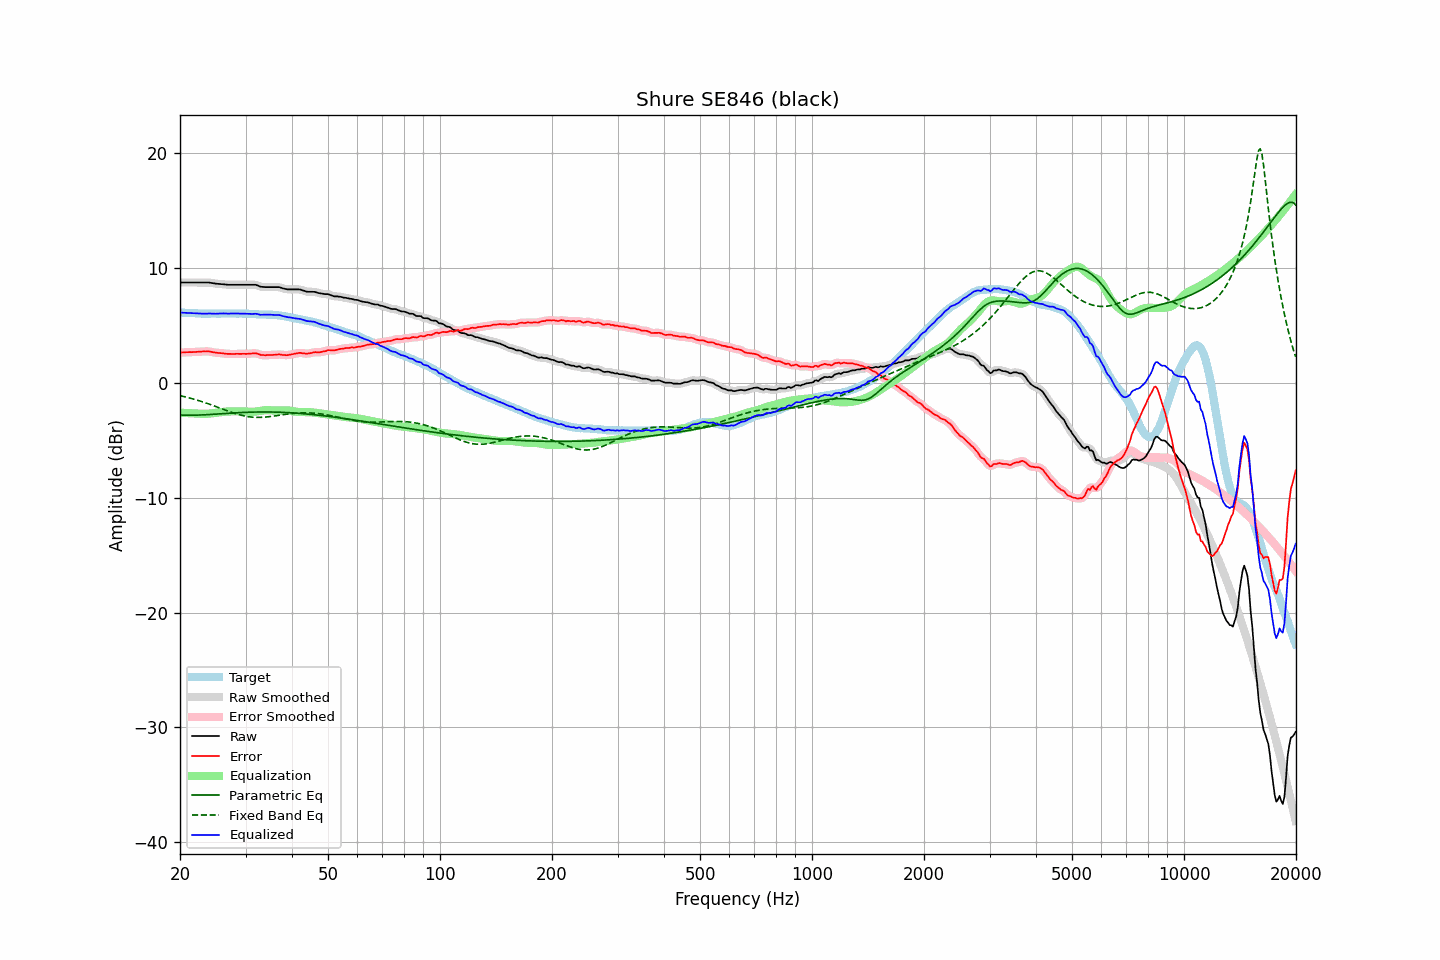

Source data for this figure (header and first rows):
frequency, raw, error, smoothed, error_smoothed, equalization, parametric_eq, fixed_band_eq, equalized_raw, equalized_smoothed, target
20.00, 8.71, 2.61, 8.71, 2.61, -2.61, -2.83, -1.13, 6.10, 6.10, 6.10
20.20, 8.71, 2.62, 8.71, 2.62, -2.62, -2.83, -1.16, 6.09, 6.09, 6.09
20.40, 8.71, 2.63, 8.71, 2.63, -2.63, -2.83, -1.19, 6.09, 6.09, 6.08
20.61, 8.71, 2.63, 8.71, 2.64, -2.63, -2.84, -1.23, 6.08, 6.08, 6.08
20.81, 8.71, 2.65, 8.71, 2.65, -2.64, -2.84, -1.26, 6.07, 6.07, 6.06
21.02, 8.71, 2.65, 8.71, 2.65, -2.65, -2.84, -1.30, 6.07, 6.07, 6.06
21.23, 8.71, 2.66, 8.71, 2.65, -2.65, -2.84, -1.34, 6.06, 6.06, 6.05
21.44, 8.71, 2.65, 8.71, 2.66, -2.66, -2.84, -1.37, 6.05, 6.05, 6.06
21.66, 8.71, 2.66, 8.71, 2.66, -2.66, -2.84, -1.41, 6.05, 6.05, 6.05
21.87, 8.71, 2.67, 8.71, 2.67, -2.67, -2.83, -1.45, 6.04, 6.04, 6.04
22.09, 8.71, 2.68, 8.71, 2.68, -2.68, -2.83, -1.49, 6.03, 6.03, 6.03
22.31, 8.71, 2.68, 8.71, 2.68, -2.69, -2.82, -1.53, 6.03, 6.03, 6.03
22.54, 8.71, 2.69, 8.71, 2.69, -2.69, -2.82, -1.58, 6.02, 6.02, 6.02
22.76, 8.71, 2.70, 8.71, 2.70, -2.70, -2.81, -1.62, 6.01, 6.01, 6.01
22.99, 8.71, 2.71, 8.71, 2.71, -2.71, -2.81, -1.67, 6.00, 6.00, 6.00
23.22, 8.71, 2.72, 8.71, 2.71, -2.71, -2.80, -1.71, 6.00, 6.00, 5.99
23.45, 8.71, 2.71, 8.71, 2.72, -2.71, -2.79, -1.76, 6.00, 6.00, 6.00
23.69, 8.71, 2.72, 8.71, 2.72, -2.71, -2.78, -1.81, 6.01, 6.01, 5.99
23.92, 8.71, 2.72, 8.71, 2.71, -2.70, -2.78, -1.86, 6.02, 6.01, 5.99
24.16, 8.69, 2.69, 8.69, 2.69, -2.68, -2.77, -1.91, 6.01, 6.01, 6.00
24.40, 8.67, 2.66, 8.67, 2.66, -2.67, -2.76, -1.96, 6.01, 6.01, 6.01
24.65, 8.64, 2.63, 8.64, 2.63, -2.65, -2.75, -2.01, 6.00, 6.00, 6.01
24.89, 8.62, 2.61, 8.62, 2.61, -2.63, -2.74, -2.06, 6.00, 6.00, 6.01
25.14, 8.60, 2.60, 8.60, 2.60, -2.61, -2.73, -2.11, 6.00, 6.00, 6.00
25.39, 8.59, 2.59, 8.59, 2.59, -2.59, -2.72, -2.17, 6.01, 6.01, 6.00
25.65, 8.58, 2.58, 8.58, 2.58, -2.57, -2.71, -2.22, 6.01, 6.01, 6.00
25.91, 8.57, 2.56, 8.57, 2.56, -2.55, -2.70, -2.27, 6.02, 6.02, 6.01
26.16, 8.56, 2.54, 8.56, 2.54, -2.54, -2.69, -2.32, 6.02, 6.02, 6.02
26.43, 8.54, 2.52, 8.54, 2.52, -2.53, -2.68, -2.38, 6.02, 6.02, 6.02
26.69, 8.53, 2.51, 8.53, 2.51, -2.52, -2.67, -2.43, 6.02, 6.01, 6.02
26.96, 8.51, 2.50, 8.52, 2.50, -2.51, -2.66, -2.48, 6.01, 6.01, 6.01
27.23, 8.51, 2.50, 8.51, 2.50, -2.50, -2.66, -2.53, 6.01, 6.01, 6.01
27.50, 8.51, 2.50, 8.51, 2.49, -2.50, -2.65, -2.58, 6.02, 6.01, 6.01
27.77, 8.51, 2.49, 8.51, 2.49, -2.50, -2.64, -2.63, 6.02, 6.02, 6.02
28.05, 8.51, 2.49, 8.51, 2.50, -2.50, -2.63, -2.67, 6.02, 6.02, 6.02
28.33, 8.51, 2.51, 8.51, 2.50, -2.50, -2.62, -2.71, 6.01, 6.01, 6.00
28.62, 8.51, 2.51, 8.51, 2.50, -2.50, -2.61, -2.76, 6.01, 6.01, 6.00
28.90, 8.51, 2.50, 8.51, 2.51, -2.50, -2.61, -2.80, 6.01, 6.01, 6.01
29.19, 8.51, 2.50, 8.51, 2.50, -2.50, -2.60, -2.83, 6.01, 6.01, 6.01
29.48, 8.51, 2.51, 8.51, 2.50, -2.51, -2.59, -2.87, 6.01, 6.01, 6.00
29.78, 8.51, 2.51, 8.51, 2.50, -2.51, -2.59, -2.90, 6.00, 6.00, 6.00
30.08, 8.51, 2.50, 8.51, 2.51, -2.52, -2.58, -2.92, 6.00, 6.00, 6.01
30.38, 8.51, 2.51, 8.51, 2.51, -2.52, -2.58, -2.95, 5.99, 5.99, 6.00
30.68, 8.51, 2.53, 8.51, 2.52, -2.53, -2.57, -2.97, 5.98, 5.98, 5.98
30.99, 8.51, 2.53, 8.51, 2.53, -2.54, -2.57, -2.99, 5.97, 5.97, 5.98
31.30, 8.51, 2.54, 8.52, 2.55, -2.54, -2.56, -3.00, 5.98, 5.98, 5.97
31.61, 8.51, 2.55, 8.52, 2.55, -2.53, -2.56, -3.01, 5.98, 5.99, 5.96
31.93, 8.51, 2.56, 8.50, 2.55, -2.52, -2.56, -3.02, 6.00, 5.99, 5.95
32.24, 8.47, 2.52, 8.46, 2.52, -2.50, -2.55, -3.02, 5.97, 5.97, 5.95
32.57, 8.41, 2.48, 8.41, 2.48, -2.48, -2.55, -3.02, 5.94, 5.94, 5.93
32.89, 8.35, 2.42, 8.37, 2.43, -2.45, -2.55, -3.02, 5.90, 5.91, 5.93
33.22, 8.33, 2.40, 8.33, 2.40, -2.43, -2.55, -3.01, 5.90, 5.90, 5.93
33.55, 8.32, 2.40, 8.32, 2.39, -2.41, -2.55, -3.01, 5.91, 5.91, 5.92
33.89, 8.31, 2.38, 8.31, 2.39, -2.40, -2.55, -3.00, 5.92, 5.92, 5.93
34.23, 8.31, 2.40, 8.31, 2.40, -2.39, -2.55, -2.98, 5.92, 5.92, 5.91
34.57, 8.31, 2.40, 8.31, 2.40, -2.39, -2.55, -2.97, 5.92, 5.92, 5.91
34.92, 8.31, 2.41, 8.31, 2.41, -2.40, -2.55, -2.95, 5.91, 5.91, 5.90
35.27, 8.31, 2.40, 8.31, 2.41, -2.41, -2.56, -2.93, 5.90, 5.90, 5.91
35.62, 8.31, 2.42, 8.31, 2.41, -2.42, -2.56, -2.91, 5.89, 5.89, 5.89
35.97, 8.31, 2.42, 8.31, 2.42, -2.43, -2.56, -2.89, 5.88, 5.88, 5.89
... 635 more rows
